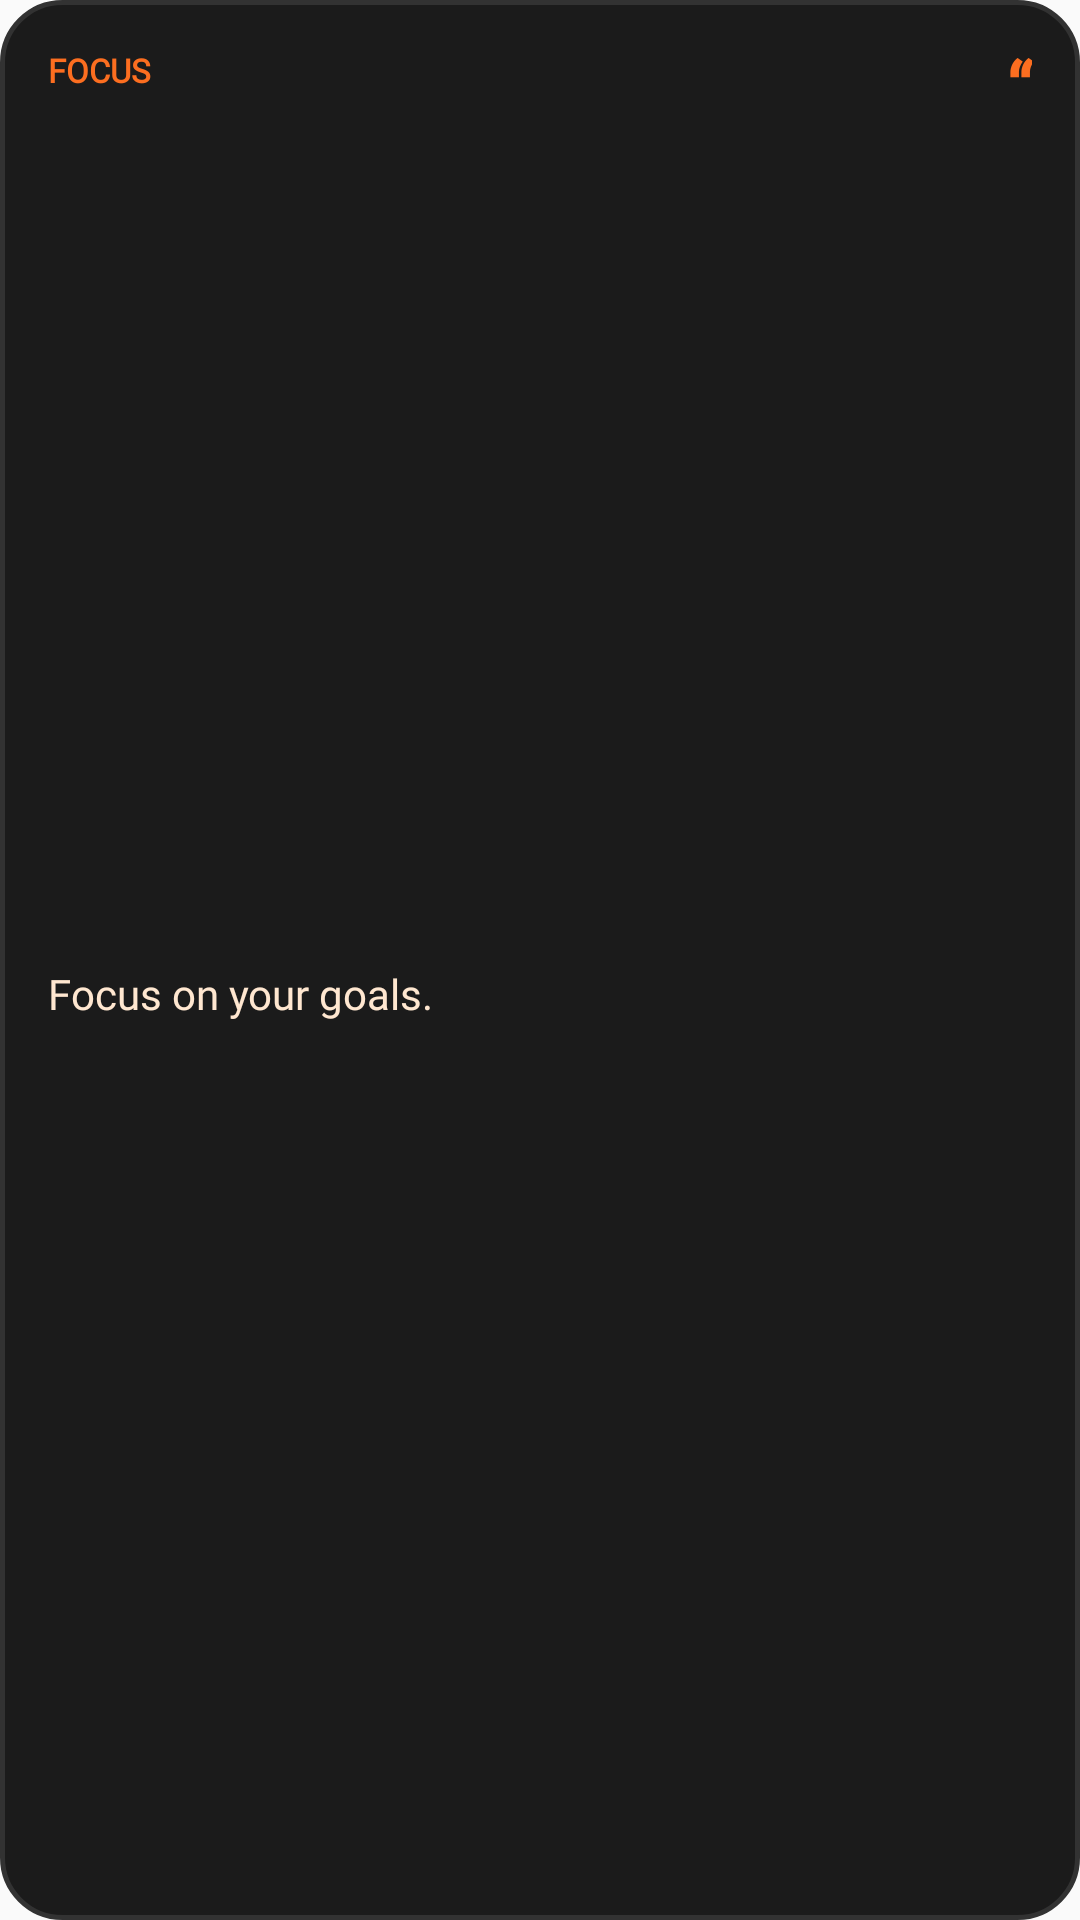

Produce the Android XML layout that renders to this screen, including the resource entries it uses.
<!-- AndroidManifest.xml: application theme Theme.Motivation -->
<!-- res/layout/quotes_small_widget.xml -->
<?xml version="1.0" encoding="utf-8"?>
<RelativeLayout xmlns:android="http://schemas.android.com/apk/res/android"
    android:id="@+id/widget_root"
    android:layout_width="match_parent"
    android:layout_height="match_parent"
    android:background="@drawable/widget_background"
    android:padding="16dp">

    
    <TextView
        android:id="@+id/widget_quote_category"
        android:layout_width="wrap_content"
        android:layout_height="wrap_content"
        android:layout_alignParentTop="true"
        android:layout_alignParentStart="true"
        android:background="@android:color/transparent"
        android:fontFamily="@font/literata_bold"
        android:text="Focus"
        android:textColor="#FC6E20"
        android:textSize="11sp"
        android:textStyle="bold"
        android:textAllCaps="true" />

    
    <TextView
        android:id="@+id/widget_quote_mark"
        android:layout_width="wrap_content"
        android:layout_height="wrap_content"
        android:layout_alignParentTop="true"
        android:layout_alignParentEnd="true"
        android:fontFamily="@font/literata_bold"
        android:text="“"
        android:textColor="#FC6E20"
        android:textSize="24sp"
        android:textStyle="bold"
        android:lineHeight="0dp"
        android:includeFontPadding="false" />

    
    <TextView
        android:id="@+id/widget_quote_text"
        android:layout_width="match_parent"
        android:layout_height="match_parent"
        android:layout_below="@id/widget_quote_category"
        android:layout_marginTop="8dp"
        android:fontFamily="@font/literata_medium"
        android:gravity="center_vertical"
        android:ellipsize="end"
        android:maxLines="3"
        android:text="Focus on your goals."
        android:textColor="#FFE7D0"
        android:textSize="14sp"
        android:lineSpacingMultiplier="1.2" />

</RelativeLayout>
<!-- resources referenced by this layout -->
<resources>
  <!-- drawable widget_background (drawable) -->
  <?xml version="1.0" encoding="utf-8"?>
  <shape xmlns:android="http://schemas.android.com/apk/res/android"
      android:shape="rectangle">
      <solid android:color="#1B1B1B" />
      <corners android:radius="20dp" />
      <stroke android:width="1.5dp" android:color="#323232" />
  </shape>
  <style name="Theme.Motivation" parent="android:Theme.Material.Light.NoActionBar" />
</resources>
